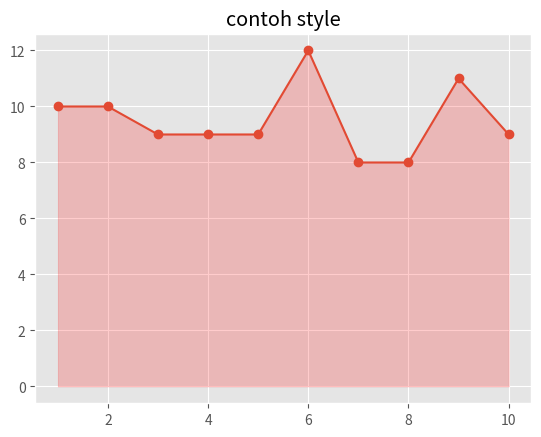
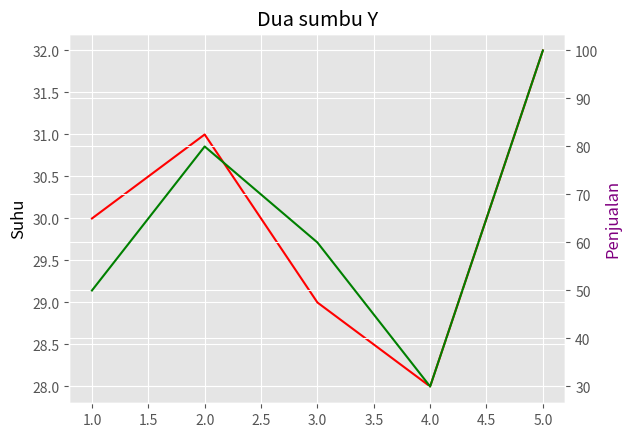
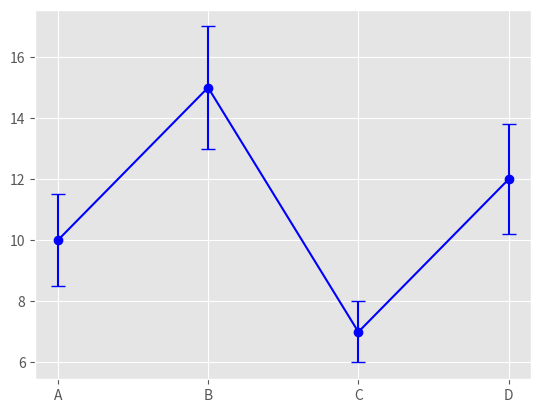

These figures' Python source, in order:

import matplotlib.pyplot as plt
import numpy as np



#Latihan fill between dan style matplotlib
X = np.array([1,2,3,4,5,6,7,8,9,10])
Y = np.random.randint(5,15,size=10)
plt.style.use('ggplot')
plt.plot(X,Y, marker='o')
plt.grid(True)
plt.fill_between(X,Y,color='red',alpha=0.2)
plt.title('contoh style')
plt.show()


#dual axis/twinx
data = [1,2,3,4,5]
data1 = [30,31,29,28,32]
data2 = [50,80,60,30,100]

fig, ax1 = plt.subplots()
#grafik pertama
ax1.plot(data,data1,color='red', label = 'suhu')
ax1.set_ylabel('Suhu', color='black')

#grafik kedua
ax2 = ax1.twinx()
ax2.plot(data,data2,color='green', label='penjualan')
ax2.set_ylabel('Penjualan', color='purple')
plt.title('Dua sumbu Y')
plt.show()

#Erro bar chart
x = ['A','B','C','D']
nilai = [10, 15, 7, 12]
error = [1.5, 2, 1, 1.8]
plt.errorbar(x,nilai,yerr=error,fmt='-o',capsize=5, color='blue')
plt.show()
